Labelled photos from "raw", an image-classification folder in nurkal022/bottleDetect. The possible labels are: cork mismatch, good bottle, label missing, shape mismatch.

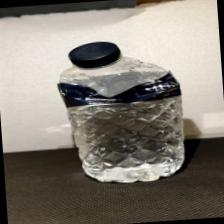
Label: shape mismatch

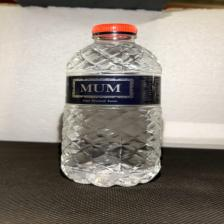
Label: cork mismatch

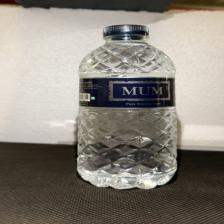
Label: good bottle

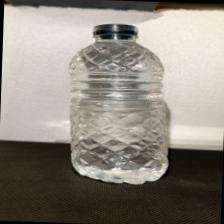
Label: label missing

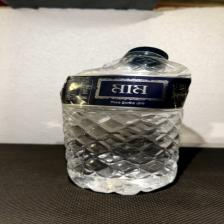
Label: shape mismatch

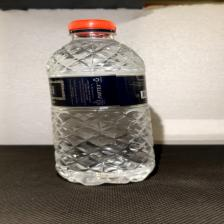
Label: cork mismatch
